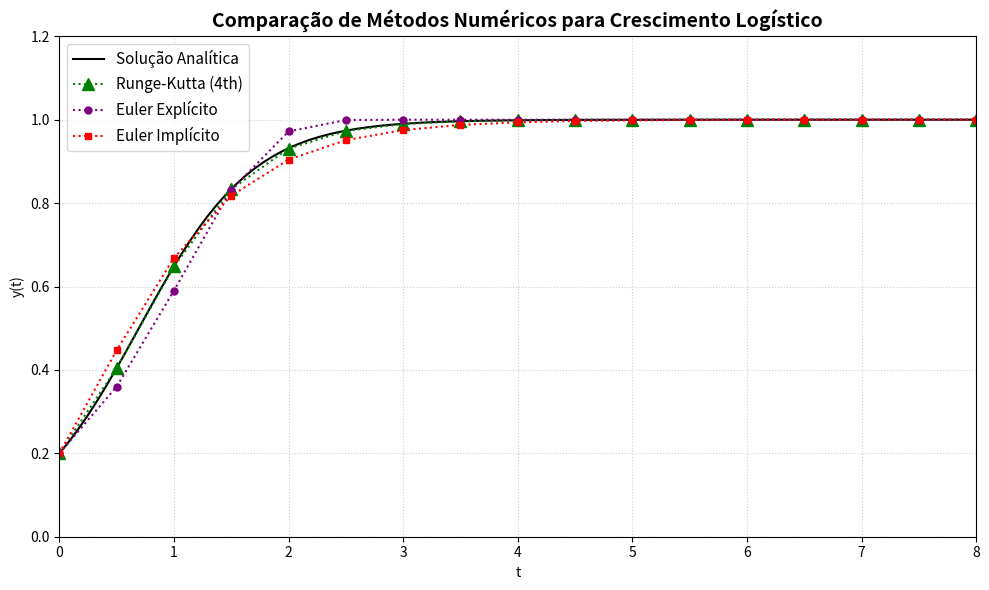

The matplotlib source for this figure: (Note: this script raises an exception after producing the figure.)
'''
Disciplina: EQ 220 - Métodos Numéricos
Atividade: Exercício Computacional 14 - Método de Runge-Kutta de 4ª Ordem
Nome:
    Daniel Mussato Campiotti
Data: 04/11/2026
Descrição: Slução de um p.v.i. de crescimento logístico utilizando-se do Método de Runge-Kutta de 4ª Ordem.
    dy / dt = 2 * y * (1 - y),
cuja solução analítica é dada por:
    y(t) = 1 / (1 + exp(-2 * t)).
comparando-se os resultado de Euler Explícito, EUler Implícito e Runge-Kutta de 4ª ordem.
    
'''

import numpy as np
import matplotlib.pyplot as plt
import pandas as pd

# initial definitions:

def f(t, y):
    return 2 * y * (1 - y)

def runge_kutta_4(t0, yo, h, intervalo):
    t = np.arange(t0, intervalo + h, h)
    y = np.zeros(len(t))
    t[0] = t0
    y[0] = yo

    for i in range(len(t) - 1):
        k1 = h * f(t[i], y[i])
        k2 = h * f(t[i] + h / 2, y[i] + k1 / 2)
        k3 = h * f(t[i] + h / 2, y[i] + k2 / 2)
        k4 = h * f(t[i] + h, y[i] + k3)

        y[i + 1] = y[i] + (k1 + 2 * k2 + 2 * k3 + k4) / 6
        t[i + 1] = t[i] + h

    return t, y

def analytical_solution(t):
    return 1 / (1 + 4 * np.exp(-2 * t)) # where the initial condition is y(0) = 0.2

def euler_explícito(t0, y0, h, intervalo):
    t = np.arange(t0, intervalo + h, h)
    y = np.zeros(len(t))
    t[0] = t0
    y[0] = y0

    for i in range(len(t) - 1):
        y[i + 1] = y[i] + h * f(t[i], y[i])
        t[i + 1] = t[i] + h
    return t, y

def euler_implicito(t0, y0, h, intervalo):
    t = np.arange(t0, intervalo + h, h)
    y = np.zeros(len(t))
    y[0] = y0

    for i in range(len(t) - 1):
        erro = 1e0
        y_new = y[i]

        while (erro >= 1e-6):
            y_old = y_new
            y_new = y[i] + h * f(t[i + 1], y_old)
            erro = abs(y_new - y_old)

        y[i + 1] = y_new
        t[i + 1] = t[i] + h

    return t, y

def absolute_error(y_analytical, y_method):

    return np.linalg.norm(y_analytical - y_method)

# data for plotting:

t_rk, y_rk = runge_kutta_4(t0=0, yo=0.2, h=0.5, intervalo=8)
t_e, y_e = euler_explícito(t0=0, y0=0.2, h=0.5, intervalo=8)
t_i, y_i = euler_implicito(t0=0, y0=0.2, h=0.5, intervalo=8)
y_analytical = analytical_solution(t_rk)


# data dictionary with panda's DataFrame:

delta_rk = absolute_error(y_analytical, y_rk)
delta_e = absolute_error(y_analytical, y_e)
delta_i = absolute_error(y_analytical, y_i)


pd.set_option('display.float_format', lambda x: f'{x:.4e}')

data_normas = pd.DataFrame({
    'Método Numérico': ['Runge-Kutta (4th)', 'Euler Explícito', 'Euler Implícito'],
    '||erro||': [delta_rk, delta_e, delta_i]
})

# 4. Printando o resultado formatado
print("\n" + "_"*55)
print("     COMPARATIVO GLOBAL DE ERROS DOS MÉTODOS")
print("_"*55)
print(data_normas.to_string(index=False))
print("_"*55)

# graphic plotting:

t_analytical = np.linspace(0, 8, 100)
y_analytical = analytical_solution(t_analytical)

# plotting:
plt.figure(figsize=(10, 6))

plt.plot(t_analytical, y_analytical, color="black", linewidth=1.5, label="Solução Analítica")
plt.plot(t_rk, y_rk, marker="^", color="green", linestyle=":", markersize=8, label="Runge-Kutta (4th)")
plt.plot(t_e, y_e, ls=":", marker="o", color="purple", markersize=5, label="Euler Explícito")
plt.plot(t_i, y_i, ls=":", marker="s", color="red", markersize=5, label="Euler Implícito")

plt.xlabel("t")
plt.ylabel("y(t)")
plt.xlim(0, 8)
plt.ylim(0, 1.2)
plt.grid(True, linestyle=":", alpha=0.6)
plt.title("Comparação de Métodos Numéricos para Crescimento Logístico", fontsize=14, fontweight='bold')
plt.legend(fontsize=11)
plt.tight_layout()
plt.savefig("Graphics/ec14_173986_graphic.png", dpi=300, bbox_inches="tight")
plt.show()
